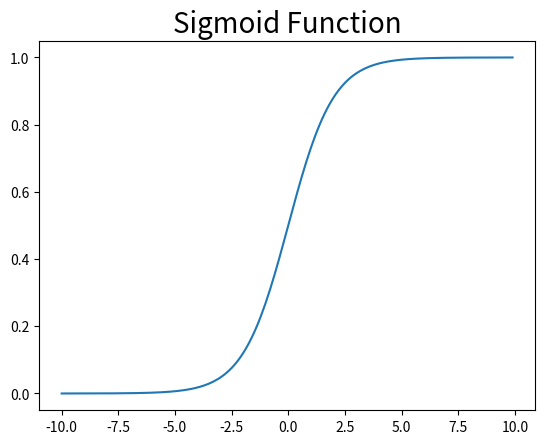

Source code (Python):
import numpy as np
import matplotlib.pylab as plt

# シグモイド関数の実装
def sigmoid(x):
    return 1 / (1 + np.exp(-x)) # 式(3.6)

# x軸の値を生成
x = np.arange(-10, 10, 0.1)
print(np.round(x, 1))

# シグモイド関数による活性化
y = sigmoid(x)
print(np.round(y, 3))

# 作図
plt.plot(x, y) # 点の位置
plt.title("Sigmoid Function", fontsize = 20) # タイトル
plt.show() # グラフを表示